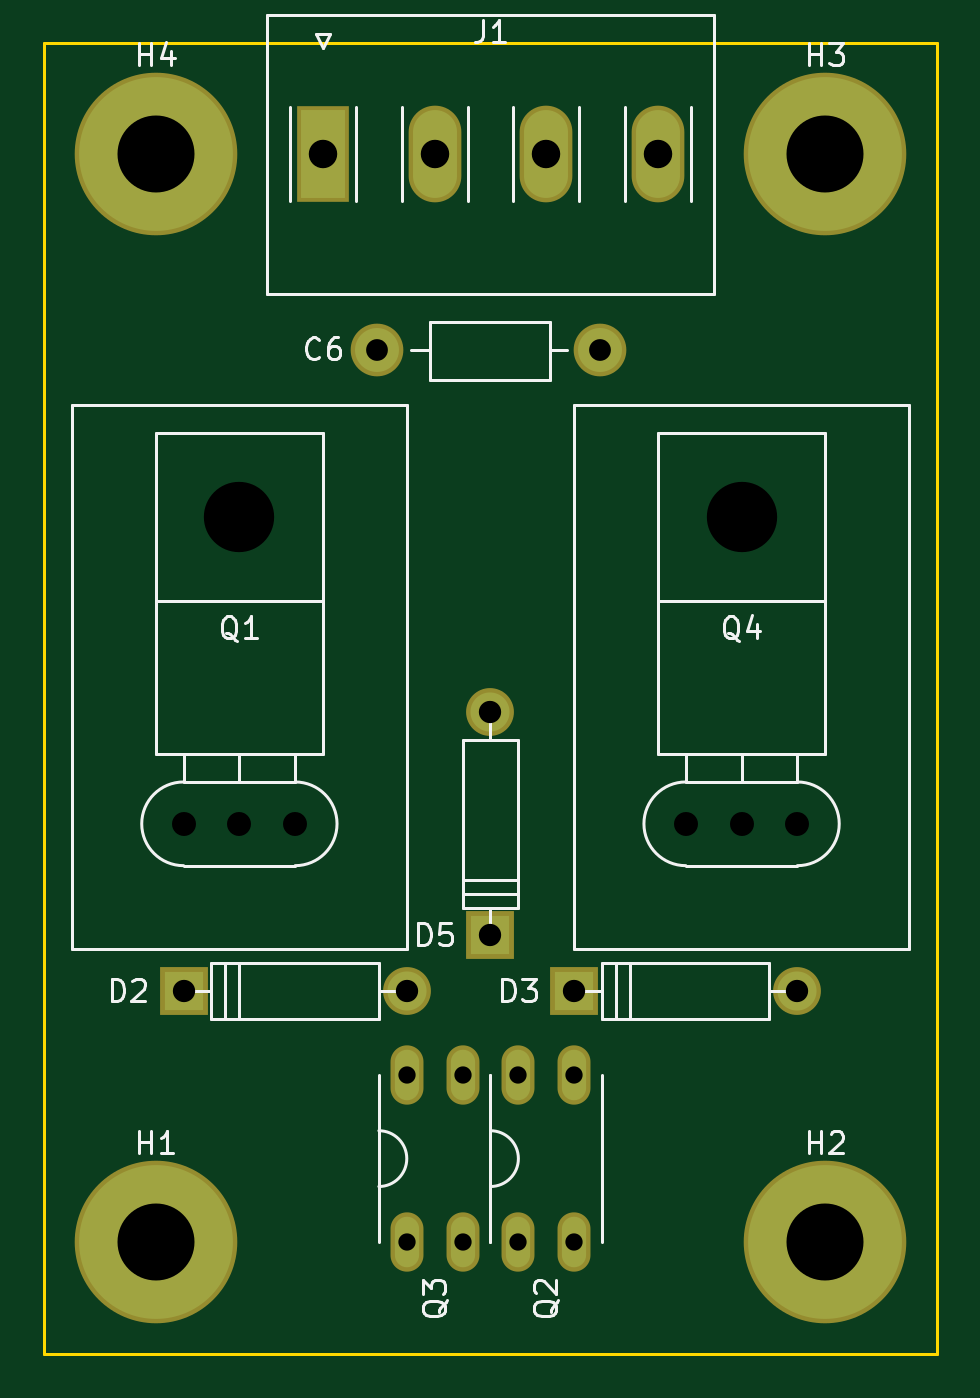
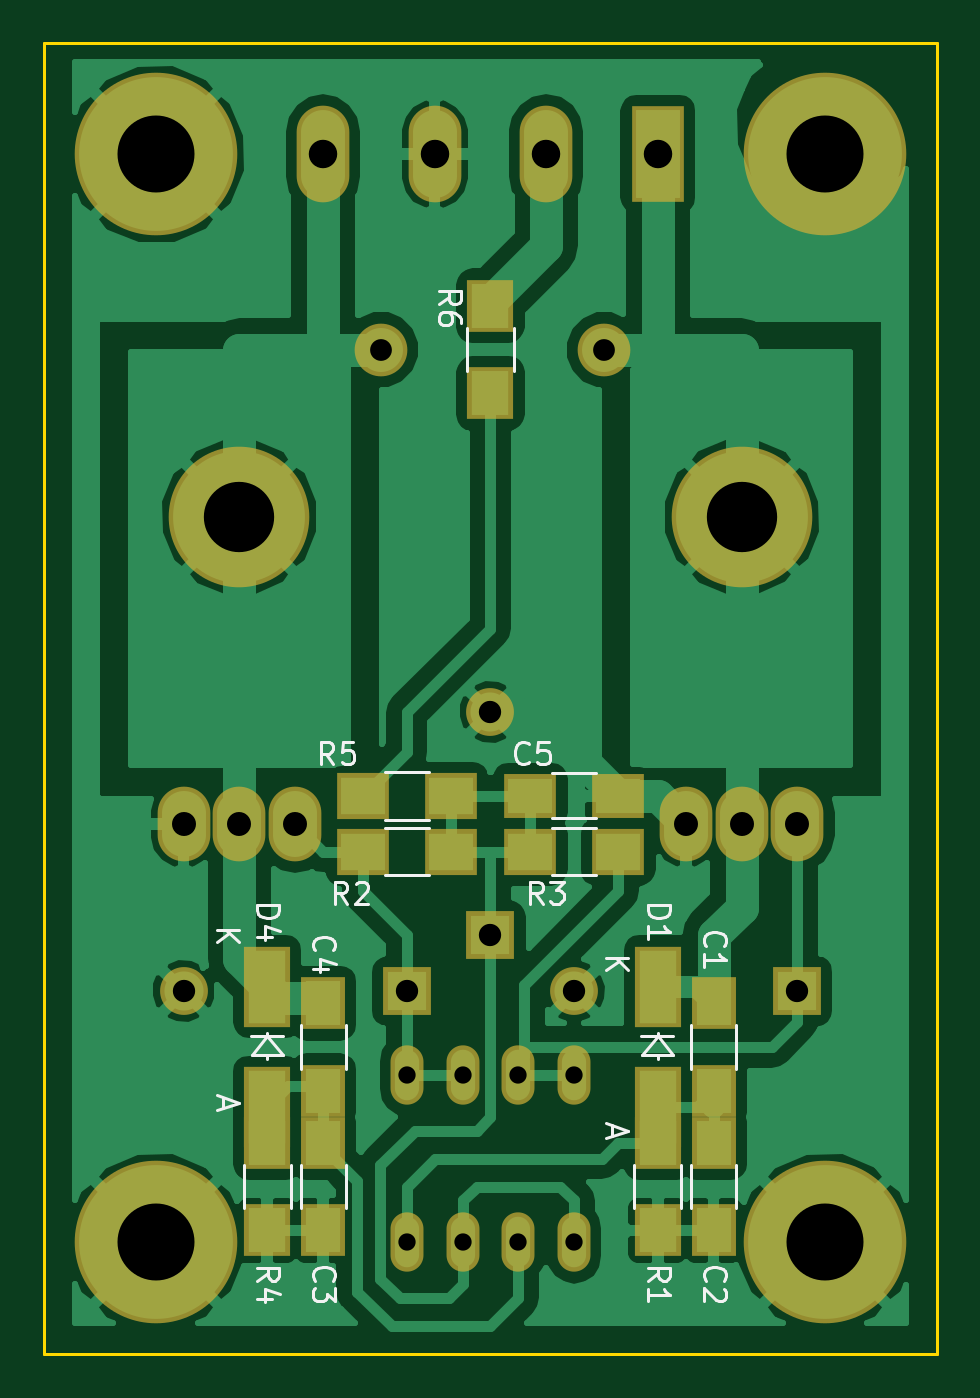
Circuit board: 8 layer files. Board 40.6 x 59.7 mm.
- bottom_copper: royer-B.Cu.gbl (56595 bytes)
- bottom_mask: royer-B.Mask.gbs (2263 bytes)
- bottom_silk: royer-B.SilkS.gbo (11133 bytes)
- outline: royer-Edge.Cuts.gm1 (508 bytes)
- top_copper: royer-F.Cu.gtl (1135 bytes)
- top_mask: royer-F.Mask.gts (1129 bytes)
- top_silk: royer-F.SilkS.gto (12966 bytes)
- drill: royer.drl (587 bytes)

=== bottom_copper: royer-B.Cu.gbl (56595 bytes, source omitted) ===
=== bottom_mask: royer-B.Mask.gbs ===
G04 #@! TF.FileFunction,Soldermask,Bot*
%FSLAX46Y46*%
G04 Gerber Fmt 4.6, Leading zero omitted, Abs format (unit mm)*
G04 Created by KiCad (PCBNEW 4.0.5+dfsg1-4) date Wed Apr 26 14:06:56 2017*
%MOMM*%
%LPD*%
G01*
G04 APERTURE LIST*
%ADD10C,0.100000*%
%ADD11O,1.500000X2.700000*%
%ADD12C,2.178000*%
%ADD13R,2.178000X2.178000*%
%ADD14R,2.400000X2.000000*%
%ADD15R,2.000000X2.400000*%
%ADD16R,2.100000X2.400000*%
%ADD17R,2.400000X2.100000*%
%ADD18R,2.099260X3.699460*%
%ADD19C,2.398980*%
%ADD20C,7.400000*%
%ADD21R,2.400000X4.400000*%
%ADD22O,2.400000X4.400000*%
%ADD23O,2.400000X3.400000*%
%ADD24C,6.400000*%
G04 APERTURE END LIST*
D10*
D11*
X173990000Y-133350000D03*
X176530000Y-133350000D03*
X176530000Y-125730000D03*
X173990000Y-125730000D03*
D12*
X173990000Y-121920000D03*
D13*
X163830000Y-121920000D03*
D12*
X191770000Y-121920000D03*
D13*
X181610000Y-121920000D03*
D11*
X179070000Y-133350000D03*
X181610000Y-133350000D03*
X181610000Y-125730000D03*
X179070000Y-125730000D03*
D14*
X175990000Y-113030000D03*
X171990000Y-113030000D03*
D15*
X167640000Y-126460000D03*
X167640000Y-122460000D03*
X167640000Y-128810000D03*
X167640000Y-132810000D03*
D16*
X170180000Y-128810000D03*
X170180000Y-132810000D03*
D17*
X175990000Y-115570000D03*
X171990000Y-115570000D03*
D18*
X170180000Y-121709180D03*
X170180000Y-127210820D03*
X187960000Y-121709180D03*
X187960000Y-127210820D03*
D15*
X185420000Y-128810000D03*
X185420000Y-132810000D03*
X185420000Y-126460000D03*
X185420000Y-122460000D03*
D16*
X187960000Y-128810000D03*
X187960000Y-132810000D03*
D17*
X183610000Y-113030000D03*
X179610000Y-113030000D03*
X179610000Y-115570000D03*
X183610000Y-115570000D03*
D12*
X177800000Y-109220000D03*
D13*
X177800000Y-119380000D03*
D19*
X182801260Y-92710000D03*
X172641260Y-92710000D03*
D16*
X177800000Y-90710000D03*
X177800000Y-94710000D03*
D20*
X162560000Y-133350000D03*
X193040000Y-133350000D03*
X193040000Y-83820000D03*
X162560000Y-83820000D03*
D21*
X170180000Y-83820000D03*
D22*
X175260000Y-83820000D03*
X180340000Y-83820000D03*
X185420000Y-83820000D03*
D23*
X163830000Y-114300000D03*
X166370000Y-114300000D03*
X168910000Y-114300000D03*
D24*
X166370000Y-100330000D03*
D23*
X186690000Y-114300000D03*
X189230000Y-114300000D03*
X191770000Y-114300000D03*
D24*
X189230000Y-100330000D03*
M02*

=== bottom_silk: royer-B.SilkS.gbo (11133 bytes, source omitted) ===
=== outline: royer-Edge.Cuts.gm1 ===
G04 #@! TF.FileFunction,Profile,NP*
%FSLAX46Y46*%
G04 Gerber Fmt 4.6, Leading zero omitted, Abs format (unit mm)*
G04 Created by KiCad (PCBNEW 4.0.5+dfsg1-4) date Wed Apr 26 14:06:56 2017*
%MOMM*%
%LPD*%
G01*
G04 APERTURE LIST*
%ADD10C,0.100000*%
%ADD11C,0.150000*%
G04 APERTURE END LIST*
D10*
D11*
X157480000Y-138430000D02*
X157480000Y-78740000D01*
X198120000Y-138430000D02*
X157480000Y-138430000D01*
X198120000Y-78740000D02*
X198120000Y-138430000D01*
X157480000Y-78740000D02*
X198120000Y-78740000D01*
M02*

=== top_copper: royer-F.Cu.gtl ===
G04 #@! TF.FileFunction,Copper,L1,Top,Signal*
%FSLAX46Y46*%
G04 Gerber Fmt 4.6, Leading zero omitted, Abs format (unit mm)*
G04 Created by KiCad (PCBNEW 4.0.5+dfsg1-4) date Wed Apr 26 14:06:56 2017*
%MOMM*%
%LPD*%
G01*
G04 APERTURE LIST*
%ADD10C,0.100000*%
%ADD11O,1.100000X2.300000*%
%ADD12C,1.778000*%
%ADD13R,1.778000X1.778000*%
%ADD14C,1.998980*%
%ADD15C,7.000000*%
%ADD16R,2.000000X4.000000*%
%ADD17O,2.000000X4.000000*%
G04 APERTURE END LIST*
D10*
D11*
X173990000Y-133350000D03*
X176530000Y-133350000D03*
X176530000Y-125730000D03*
X173990000Y-125730000D03*
D12*
X173990000Y-121920000D03*
D13*
X163830000Y-121920000D03*
D12*
X191770000Y-121920000D03*
D13*
X181610000Y-121920000D03*
D11*
X179070000Y-133350000D03*
X181610000Y-133350000D03*
X181610000Y-125730000D03*
X179070000Y-125730000D03*
D12*
X177800000Y-109220000D03*
D13*
X177800000Y-119380000D03*
D14*
X182801260Y-92710000D03*
X172641260Y-92710000D03*
D15*
X162560000Y-133350000D03*
X193040000Y-133350000D03*
X193040000Y-83820000D03*
X162560000Y-83820000D03*
D16*
X170180000Y-83820000D03*
D17*
X175260000Y-83820000D03*
X180340000Y-83820000D03*
X185420000Y-83820000D03*
M02*

=== top_mask: royer-F.Mask.gts ===
G04 #@! TF.FileFunction,Soldermask,Top*
%FSLAX46Y46*%
G04 Gerber Fmt 4.6, Leading zero omitted, Abs format (unit mm)*
G04 Created by KiCad (PCBNEW 4.0.5+dfsg1-4) date Wed Apr 26 14:06:56 2017*
%MOMM*%
%LPD*%
G01*
G04 APERTURE LIST*
%ADD10C,0.100000*%
%ADD11O,1.500000X2.700000*%
%ADD12C,2.178000*%
%ADD13R,2.178000X2.178000*%
%ADD14C,2.398980*%
%ADD15C,7.400000*%
%ADD16R,2.400000X4.400000*%
%ADD17O,2.400000X4.400000*%
G04 APERTURE END LIST*
D10*
D11*
X173990000Y-133350000D03*
X176530000Y-133350000D03*
X176530000Y-125730000D03*
X173990000Y-125730000D03*
D12*
X173990000Y-121920000D03*
D13*
X163830000Y-121920000D03*
D12*
X191770000Y-121920000D03*
D13*
X181610000Y-121920000D03*
D11*
X179070000Y-133350000D03*
X181610000Y-133350000D03*
X181610000Y-125730000D03*
X179070000Y-125730000D03*
D12*
X177800000Y-109220000D03*
D13*
X177800000Y-119380000D03*
D14*
X182801260Y-92710000D03*
X172641260Y-92710000D03*
D15*
X162560000Y-133350000D03*
X193040000Y-133350000D03*
X193040000Y-83820000D03*
X162560000Y-83820000D03*
D16*
X170180000Y-83820000D03*
D17*
X175260000Y-83820000D03*
X180340000Y-83820000D03*
X185420000Y-83820000D03*
M02*

=== top_silk: royer-F.SilkS.gto (12966 bytes, source omitted) ===
=== drill: royer.drl ===
M48
;DRILL file {KiCad 4.0.5+dfsg1-4} date Wed Apr 26 14:06:59 2017
;FORMAT={-:-/ absolute / inch / decimal}
FMAT,2
INCH,TZ
T1C0.031
T2C0.039
T3C0.040
T4C0.043
T5C0.051
T6C0.126
T7C0.138
%
G90
G05
M72
T1
X6.85Y-4.95
X6.85Y-5.25
X6.95Y-4.95
X6.95Y-5.25
X7.05Y-4.95
X7.05Y-5.25
X7.15Y-4.95
X7.15Y-5.25
T2
X6.7969Y-3.65
X7.1969Y-3.65
T3
X6.45Y-4.8
X6.85Y-4.8
X7.Y-4.3
X7.Y-4.7
X7.15Y-4.8
X7.55Y-4.8
T4
X6.45Y-4.5
X6.55Y-4.5
X6.65Y-4.5
X7.35Y-4.5
X7.45Y-4.5
X7.55Y-4.5
T5
X6.7Y-3.3
X6.9Y-3.3
X7.1Y-3.3
X7.3Y-3.3
T6
X6.55Y-3.95
X7.45Y-3.95
T7
X6.4Y-3.3
X6.4Y-5.25
X7.6Y-3.3
X7.6Y-5.25
T0
M30
